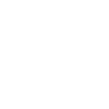
t = 0.00 s
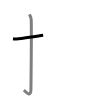
t = 1.50 s
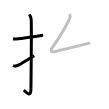
t = 3.25 s
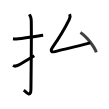
t = 4.75 s
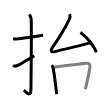
t = 6.50 s
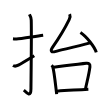
t = 8.00 s

The animated SVG that drew these frames (rendered in a browser with its animation timeline set to each time). Animation: 8 SMIL elements (animate=8); one cycle of 8.00 s.

<svg width="109px" height="109px" viewBox="0 0 px 109px" xmlns="http://www.w3.org/2000/svg" xmlns:xlink="http://www.w3.org/1999/xlink" xml:space="preserve" version="1.1"  baseProfile="full">
<path d="M13,38.75C15.08,39,14.25,39,16.5,39c4.26,0,17.5-2.5,26.67-3.67" style="fill:none;stroke:black;stroke-width:3;opacity:0">
  <animate attributeType="CSS" attributeName="opacity" from="0" to="1" begin="0s" dur="1s" repeatCount="Indefinite" fill="freeze" />
</path>
<path d="M29.38,14.33c0.51,0.96,1.76,2.62,1.85,5.81c0.42,15.33-0.27,63.35-0.27,68.57c0,10.29-5.54,2.63-7.12,1.32" style="fill:none;stroke:black;stroke-width:3;opacity:0">
  <animate attributeType="CSS" attributeName="opacity" from="0" to="1" begin="1s" dur="1s" repeatCount="Indefinite" fill="freeze" />
</path>
<path d="M13,65.54c2.03,1.26,3.33,0.69,5.36-0.4c1.2-0.64,10.82-6.32,15.89-9.39" style="fill:none;stroke:black;stroke-width:3;opacity:0">
  <animate attributeType="CSS" attributeName="opacity" from="0" to="1" begin="2s" dur="1s" repeatCount="Indefinite" fill="freeze" />
</path>
<path d="M69.66,14.17c0.84,1.85,0.41,3.65-0.5,5.51c-5.9,12.07-10.4,18.82-16.66,27.73c-2.66,3.78-0.74,5.04,2.51,4.19c9-2.35,20.75-4.6,35.17-8.7" style="fill:none;stroke:black;stroke-width:3;opacity:0">
  <animate attributeType="CSS" attributeName="opacity" from="0" to="1" begin="3s" dur="1s" repeatCount="Indefinite" fill="freeze" />
</path>
<path d="M80.42,32.58C86,36.09,94.85,47.01,96.25,52.46" style="fill:none;stroke:black;stroke-width:3;opacity:0">
  <animate attributeType="CSS" attributeName="opacity" from="0" to="1" begin="4s" dur="1s" repeatCount="Indefinite" fill="freeze" />
</path>
<path d="M51.62,65.22c0.45,0.48,0.91,0.87,1.1,1.47c1.55,4.72,2.88,18.91,3.94,27.39" style="fill:none;stroke:black;stroke-width:3;opacity:0">
  <animate attributeType="CSS" attributeName="opacity" from="0" to="1" begin="5s" dur="1s" repeatCount="Indefinite" fill="freeze" />
</path>
<path d="M53.72,67.2c14.28-2.2,24.98-3,32.48-3.94c2.56-0.32,4.07,0.85,3.73,3.57c-1.01,8-2.82,14.14-4.54,22.43" style="fill:none;stroke:black;stroke-width:3;opacity:0">
  <animate attributeType="CSS" attributeName="opacity" from="0" to="1" begin="6s" dur="1s" repeatCount="Indefinite" fill="freeze" />
</path>
<path d="M56.86,91.18c11.39-0.93,17.63-1,31.51-1.92" style="fill:none;stroke:black;stroke-width:3;opacity:0">
  <animate attributeType="CSS" attributeName="opacity" from="0" to="1" begin="7s" dur="1s" repeatCount="Indefinite" fill="freeze" />
</path>
</svg>
